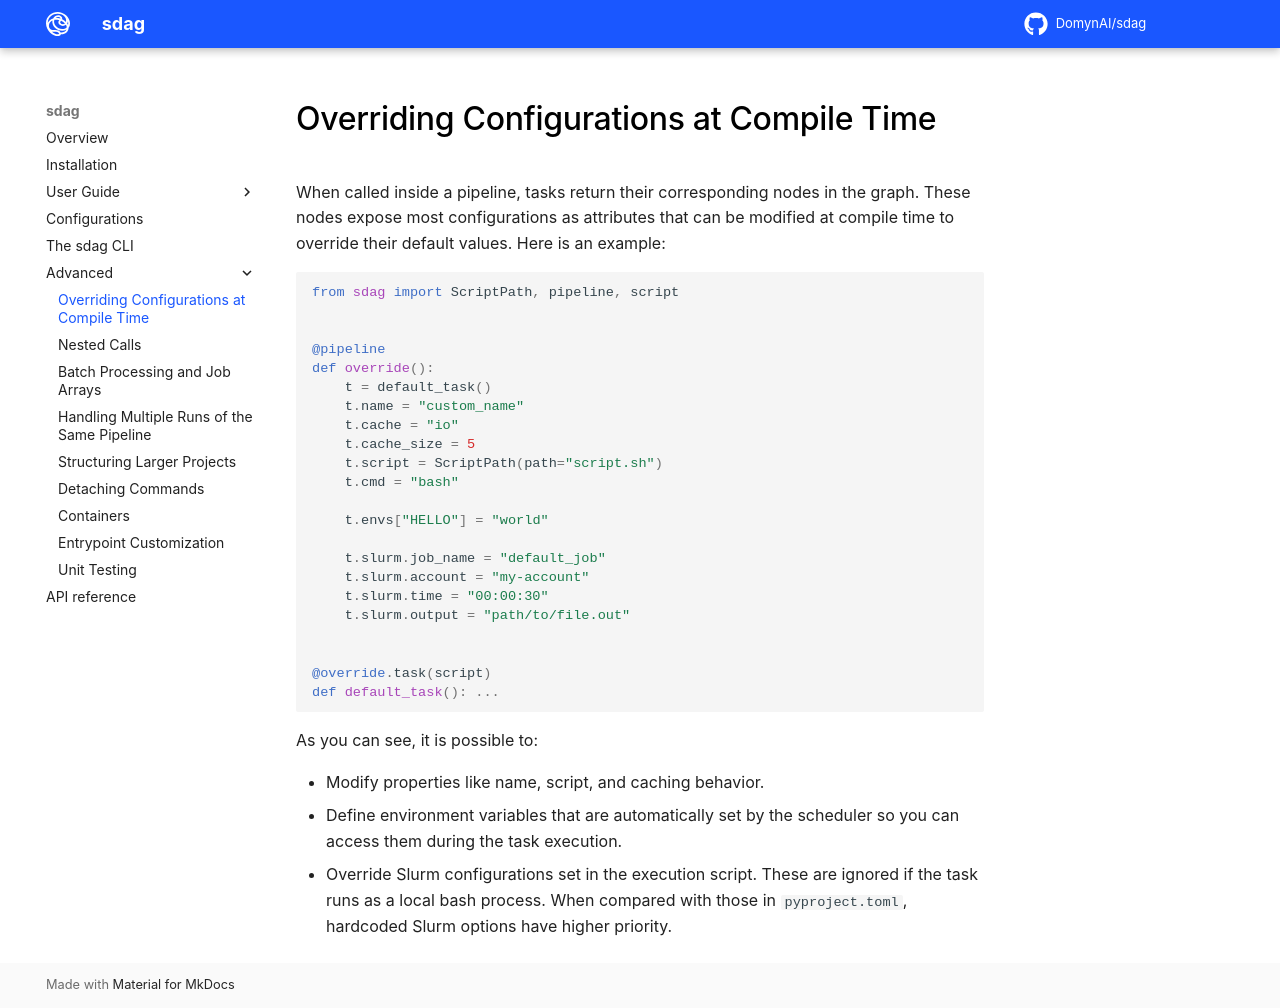

repository: DomynAI/sdag · page: advanced/override/index.html · generator: mkdocs

# Overriding Configurations at Compile Time

When called inside a pipeline, tasks return their corresponding nodes in the graph. These nodes expose most configurations as attributes that can be modified at compile time to override their default values. Here is an example:

```py
from sdag import ScriptPath, pipeline, script


@pipeline
def override():
    t = default_task()
    t.name = "custom_name"
    t.cache = "io"
    t.cache_size = 5
    t.script = ScriptPath(path="script.sh")
    t.cmd = "bash"

    t.envs["HELLO"] = "world"

    t.slurm.job_name = "default_job"
    t.slurm.account = "my-account"
    t.slurm.time = "00:00:30"
    t.slurm.output = "path/to/file.out"


@override.task(script)
def default_task(): ...
```

As you can see, it is possible to:

- Modify properties like name, script, and caching behavior.
- Define environment variables that are automatically set by the scheduler so you can access them during the task execution.
- Override Slurm configurations set in the execution script. These are ignored if the task runs as a local bash process. When compared with those in `pyproject.toml`, hardcoded Slurm options have higher priority.
